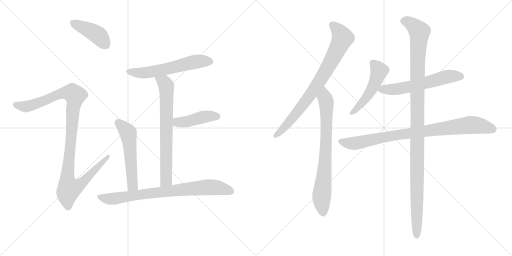
t = 0.00 s
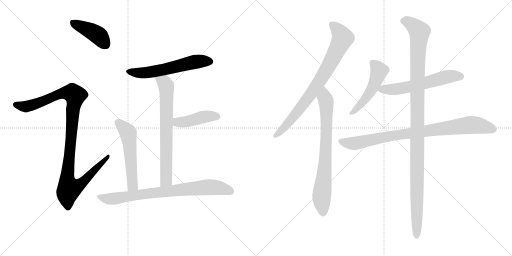
t = 2.15 s
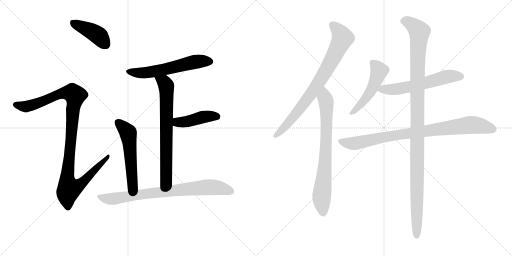
t = 4.30 s
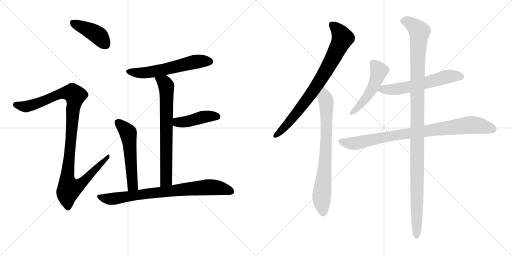
t = 6.45 s
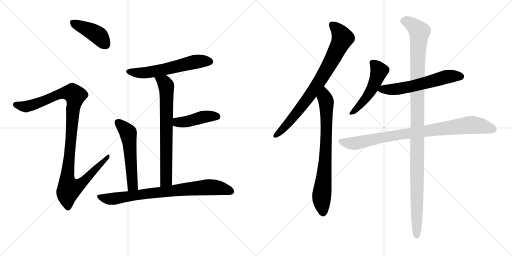
t = 8.60 s
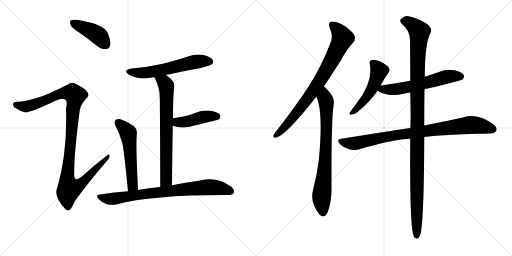
t = 10.76 s

The animated SVG that drew these frames (rendered in a browser with its animation timeline set to each time). Animation: 13 CSS @keyframes rules; one cycle of 10.76 s.

<svg version="1.1" viewBox="0 0 2048 1024" xmlns="http://www.w3.org/2000/svg">
  <g stroke="lightgray" stroke-dasharray="1,1" stroke-width="1" transform="scale(4, 4)">
    <line x1="0" y1="0" x2="256" y2="256"></line>
    <line x1="256" y1="0" x2="0" y2="256"></line>
    <line x1="128" y1="0" x2="128" y2="256"></line>
    <line x1="0" y1="128" x2="256" y2="128"></line>
    <line x1="256" y1="0" x2="512" y2="256"></line>
    <line x1="512" y1="0" x2="256" y2="256"></line>
    <line x1="384" y1="0" x2="384" y2="256"></line>
    <line x1="256" y1="128" x2="512" y2="128"></line>
  </g>
<g transform="scale(1, -1) translate(0, -850)">
   <style type="text/css">
    @keyframes keyframes0 {
      from {
       stroke: black;
       stroke-dashoffset: 419;
       stroke-width: 128;
       }
       58% {
       animation-timing-function: step-end;
       stroke: black;
       stroke-dashoffset: 0;
       stroke-width: 128;
       }
       to {
       stroke: black;
       stroke-width: 1024;
       }
       }
       #make-me-a-hanzi-animation-0 {
         animation: keyframes0 0.590983s both;
         animation-delay: 0.000000s;
         animation-timing-function: linear;
       }
    @keyframes keyframes1 {
      from {
       stroke: black;
       stroke-dashoffset: 1086;
       stroke-width: 128;
       }
       78% {
       animation-timing-function: step-end;
       stroke: black;
       stroke-dashoffset: 0;
       stroke-width: 128;
       }
       to {
       stroke: black;
       stroke-width: 1024;
       }
       }
       #make-me-a-hanzi-animation-1 {
         animation: keyframes1 1.133789s both;
         animation-delay: 0.590983s;
         animation-timing-function: linear;
       }
    @keyframes keyframes2 {
      from {
       stroke: black;
       stroke-dashoffset: 583;
       stroke-width: 128;
       }
       65% {
       animation-timing-function: step-end;
       stroke: black;
       stroke-dashoffset: 0;
       stroke-width: 128;
       }
       to {
       stroke: black;
       stroke-width: 1024;
       }
       }
       #make-me-a-hanzi-animation-2 {
         animation: keyframes2 0.724447s both;
         animation-delay: 1.724772s;
         animation-timing-function: linear;
       }
    @keyframes keyframes3 {
      from {
       stroke: black;
       stroke-dashoffset: 706;
       stroke-width: 128;
       }
       70% {
       animation-timing-function: step-end;
       stroke: black;
       stroke-dashoffset: 0;
       stroke-width: 128;
       }
       to {
       stroke: black;
       stroke-width: 1024;
       }
       }
       #make-me-a-hanzi-animation-3 {
         animation: keyframes3 0.824544s both;
         animation-delay: 2.449219s;
         animation-timing-function: linear;
       }
    @keyframes keyframes4 {
      from {
       stroke: black;
       stroke-dashoffset: 433;
       stroke-width: 128;
       }
       58% {
       animation-timing-function: step-end;
       stroke: black;
       stroke-dashoffset: 0;
       stroke-width: 128;
       }
       to {
       stroke: black;
       stroke-width: 1024;
       }
       }
       #make-me-a-hanzi-animation-4 {
         animation: keyframes4 0.602376s both;
         animation-delay: 3.273763s;
         animation-timing-function: linear;
       }
    @keyframes keyframes5 {
      from {
       stroke: black;
       stroke-dashoffset: 544;
       stroke-width: 128;
       }
       64% {
       animation-timing-function: step-end;
       stroke: black;
       stroke-dashoffset: 0;
       stroke-width: 128;
       }
       to {
       stroke: black;
       stroke-width: 1024;
       }
       }
       #make-me-a-hanzi-animation-5 {
         animation: keyframes5 0.692708s both;
         animation-delay: 3.876139s;
         animation-timing-function: linear;
       }
    @keyframes keyframes6 {
      from {
       stroke: black;
       stroke-dashoffset: 789;
       stroke-width: 128;
       }
       72% {
       animation-timing-function: step-end;
       stroke: black;
       stroke-dashoffset: 0;
       stroke-width: 128;
       }
       to {
       stroke: black;
       stroke-width: 1024;
       }
       }
       #make-me-a-hanzi-animation-6 {
         animation: keyframes6 0.892090s both;
         animation-delay: 4.568848s;
         animation-timing-function: linear;
       }
    @keyframes keyframes7 {
      from {
       stroke: black;
       stroke-dashoffset: 796;
       stroke-width: 128;
       }
       72% {
       animation-timing-function: step-end;
       stroke: black;
       stroke-dashoffset: 0;
       stroke-width: 128;
       }
       to {
       stroke: black;
       stroke-width: 1024;
       }
       }
       #make-me-a-hanzi-animation-7 {
         animation: keyframes7 0.897786s both;
         animation-delay: 5.460938s;
         animation-timing-function: linear;
       }
    @keyframes keyframes8 {
      from {
       stroke: black;
       stroke-dashoffset: 755;
       stroke-width: 128;
       }
       71% {
       animation-timing-function: step-end;
       stroke: black;
       stroke-dashoffset: 0;
       stroke-width: 128;
       }
       to {
       stroke: black;
       stroke-width: 1024;
       }
       }
       #make-me-a-hanzi-animation-8 {
         animation: keyframes8 0.864421s both;
         animation-delay: 6.358724s;
         animation-timing-function: linear;
       }
    @keyframes keyframes9 {
      from {
       stroke: black;
       stroke-dashoffset: 499;
       stroke-width: 128;
       }
       62% {
       animation-timing-function: step-end;
       stroke: black;
       stroke-dashoffset: 0;
       stroke-width: 128;
       }
       to {
       stroke: black;
       stroke-width: 1024;
       }
       }
       #make-me-a-hanzi-animation-9 {
         animation: keyframes9 0.656087s both;
         animation-delay: 7.223145s;
         animation-timing-function: linear;
       }
    @keyframes keyframes10 {
      from {
       stroke: black;
       stroke-dashoffset: 588;
       stroke-width: 128;
       }
       66% {
       animation-timing-function: step-end;
       stroke: black;
       stroke-dashoffset: 0;
       stroke-width: 128;
       }
       to {
       stroke: black;
       stroke-width: 1024;
       }
       }
       #make-me-a-hanzi-animation-10 {
         animation: keyframes10 0.728516s both;
         animation-delay: 7.879232s;
         animation-timing-function: linear;
       }
    @keyframes keyframes11 {
      from {
       stroke: black;
       stroke-dashoffset: 874;
       stroke-width: 128;
       }
       74% {
       animation-timing-function: step-end;
       stroke: black;
       stroke-dashoffset: 0;
       stroke-width: 128;
       }
       to {
       stroke: black;
       stroke-width: 1024;
       }
       }
       #make-me-a-hanzi-animation-11 {
         animation: keyframes11 0.961263s both;
         animation-delay: 8.607747s;
         animation-timing-function: linear;
       }
    @keyframes keyframes12 {
      from {
       stroke: black;
       stroke-dashoffset: 1150;
       stroke-width: 128;
       }
       79% {
       animation-timing-function: step-end;
       stroke: black;
       stroke-dashoffset: 0;
       stroke-width: 128;
       }
       to {
       stroke: black;
       stroke-width: 1024;
       }
       }
       #make-me-a-hanzi-animation-12 {
         animation: keyframes12 1.185872s both;
         animation-delay: 9.569010s;
         animation-timing-function: linear;
       }
</style>
<path d="M 318 719 Q 354 694 391 664 Q 407 651 425 654 Q 437 655 441 670 Q 444 686 431 718 Q 416 754 308 771 Q 290 772 284 769 Q 278 765 282 751 Q 286 739 318 719 Z" fill="lightgray"></path> 
<path d="M 150 459 Q 98 444 70 443 Q 55 444 53 436 Q 49 427 60 419 Q 82 404 99 401 Q 117 397 222 447 Q 250 460 260 452 Q 272 445 264 416 Q 270 239 229 99 Q 214 66 259 16 Q 269 3 280 11 Q 287 18 298 43 Q 340 104 429 208 Q 441 221 438 228 Q 435 237 425 226 Q 377 189 331 147 Q 292 113 297 162 Q 296 232 319 409 Q 323 434 347 458 Q 359 468 349 482 Q 339 498 299 516 Q 286 523 269 511 Q 193 472 150 459 Z" fill="lightgray"></path> 
<path d="M 664 550 Q 728 565 798 577 Q 841 587 847 593 Q 856 600 851 610 Q 844 622 814 630 Q 783 636 752 624 Q 704 608 652 595 Q 594 582 526 576 Q 489 570 515 552 Q 558 528 615 541 Q 616 542 618 541 L 664 550 Z" fill="lightgray"></path> 
<path d="M 688 109 Q 689 239 691 347 L 692 377 Q 692 458 696 497 Q 705 522 664 550 C 640 568 605 568 618 541 Q 639 499 639 463 Q 640 426 641 102 C 641 72 688 79 688 109 Z" fill="lightgray"></path> 
<path d="M 691 347 Q 730 332 779 348 Q 870 370 877 373 Q 884 382 880 390 Q 873 402 842 407 Q 811 411 781 398 Q 762 391 739 385 Q 717 381 692 377 C 662 372 663 357 691 347 Z" fill="lightgray"></path> 
<path d="M 552 90 Q 543 270 547 311 Q 550 333 535 346 Q 513 362 485 372 Q 472 376 462 370 Q 455 364 461 349 Q 480 313 490 275 Q 497 238 512 85 C 515 55 553 60 552 90 Z" fill="lightgray"></path> 
<path d="M 512 85 Q 458 81 401 72 Q 379 71 395 53 Q 408 40 427 33 Q 448 29 464 32 Q 609 71 910 70 Q 929 70 935 78 Q 941 90 924 104 Q 867 146 801 128 Q 753 121 688 109 L 641 102 Q 596 99 552 90 L 512 85 Z" fill="lightgray"></path> 
<path d="M 1296 505 Q 1327 551 1363 608 Q 1390 657 1413 680 Q 1423 692 1418 707 Q 1414 720 1381 745 Q 1351 764 1330 764 Q 1309 763 1319 738 Q 1334 707 1322 679 Q 1288 588 1233 502 Q 1179 420 1107 328 Q 1097 316 1094 310 Q 1090 297 1106 300 Q 1145 310 1266 464 L 1296 505 Z" fill="lightgray"></path> 
<path d="M 1266 464 Q 1294 400 1275 207 Q 1268 152 1253 93 Q 1238 44 1275 -4 Q 1276 -7 1280 -10 Q 1299 -26 1311 2 Q 1326 44 1326 92 Q 1325 366 1334 427 Q 1341 457 1315 485 Q 1309 491 1296 505 C 1275 527 1256 492 1266 464 Z" fill="lightgray"></path> 
<path d="M 1522 507 Q 1538 537 1555 561 Q 1564 573 1550 586 Q 1510 616 1486 610 Q 1476 607 1479 594 Q 1494 522 1425 435 Q 1409 414 1400 401 Q 1393 388 1407 392 Q 1420 393 1437 408 Q 1482 445 1510 487 L 1522 507 Z" fill="lightgray"></path> 
<path d="M 1698 493 Q 1845 527 1851 533 Q 1860 542 1855 550 Q 1848 562 1818 569 Q 1787 575 1756 562 Q 1728 552 1699 543 L 1641 527 Q 1587 517 1525 508 Q 1522 508 1522 507 C 1493 501 1489 500 1510 487 Q 1519 478 1554 471 Q 1582 467 1615 475 Q 1627 478 1641 480 L 1698 493 Z" fill="lightgray"></path> 
<path d="M 1697 302 Q 1785 312 1911 315 Q 1936 315 1957 316 Q 1979 316 1985 326 Q 1991 339 1972 354 Q 1908 399 1852 380 Q 1789 367 1697 348 L 1641 338 Q 1514 319 1365 295 Q 1343 292 1360 273 Q 1376 258 1396 253 Q 1420 247 1437 253 Q 1581 295 1641 295 L 1697 302 Z" fill="lightgray"></path> 
<path d="M 1641 295 Q 1638 -68 1656 -98 Q 1671 -114 1680 -92 Q 1696 -52 1697 302 L 1697 348 Q 1697 430 1698 493 L 1699 543 Q 1700 684 1723 720 Q 1730 736 1709 753 Q 1684 772 1639 784 Q 1618 790 1605 775 Q 1595 766 1608 754 Q 1638 729 1640 693 Q 1641 629 1641 527 L 1641 480 Q 1644 353 1641 338 L 1641 295 Z" fill="lightgray"></path> 
      <clipPath id="make-me-a-hanzi-clip-0">
      <path d="M 318 719 Q 354 694 391 664 Q 407 651 425 654 Q 437 655 441 670 Q 444 686 431 718 Q 416 754 308 771 Q 290 772 284 769 Q 278 765 282 751 Q 286 739 318 719 Z" fill="lightgray"></path>
      </clipPath>
      <path clip-path="url(#make-me-a-hanzi-clip-0)" d="M 290 761 L 388 712 L 423 672 " fill="none" id="make-me-a-hanzi-animation-0" stroke-dasharray="291 582" stroke-linecap="round"></path>

      <clipPath id="make-me-a-hanzi-clip-1">
      <path d="M 150 459 Q 98 444 70 443 Q 55 444 53 436 Q 49 427 60 419 Q 82 404 99 401 Q 117 397 222 447 Q 250 460 260 452 Q 272 445 264 416 Q 270 239 229 99 Q 214 66 259 16 Q 269 3 280 11 Q 287 18 298 43 Q 340 104 429 208 Q 441 221 438 228 Q 435 237 425 226 Q 377 189 331 147 Q 292 113 297 162 Q 296 232 319 409 Q 323 434 347 458 Q 359 468 349 482 Q 339 498 299 516 Q 286 523 269 511 Q 193 472 150 459 Z" fill="lightgray"></path>
      </clipPath>
      <path clip-path="url(#make-me-a-hanzi-clip-1)" d="M 64 431 L 99 424 L 119 427 L 255 479 L 291 477 L 301 468 L 292 420 L 270 159 L 269 127 L 277 96 L 320 112 L 432 224 " fill="none" id="make-me-a-hanzi-animation-1" stroke-dasharray="958 1916" stroke-linecap="round"></path>

      <clipPath id="make-me-a-hanzi-clip-2">
      <path d="M 664 550 Q 728 565 798 577 Q 841 587 847 593 Q 856 600 851 610 Q 844 622 814 630 Q 783 636 752 624 Q 704 608 652 595 Q 594 582 526 576 Q 489 570 515 552 Q 558 528 615 541 Q 616 542 618 541 L 664 550 Z" fill="lightgray"></path>
      </clipPath>
      <path clip-path="url(#make-me-a-hanzi-clip-2)" d="M 518 565 L 576 558 L 780 603 L 840 604 " fill="none" id="make-me-a-hanzi-animation-2" stroke-dasharray="455 910" stroke-linecap="round"></path>

      <clipPath id="make-me-a-hanzi-clip-3">
      <path d="M 688 109 Q 689 239 691 347 L 692 377 Q 692 458 696 497 Q 705 522 664 550 C 640 568 605 568 618 541 Q 639 499 639 463 Q 640 426 641 102 C 641 72 688 79 688 109 Z" fill="lightgray"></path>
      </clipPath>
      <path clip-path="url(#make-me-a-hanzi-clip-3)" d="M 627 537 L 658 520 L 666 494 L 665 129 L 647 116 " fill="none" id="make-me-a-hanzi-animation-3" stroke-dasharray="578 1156" stroke-linecap="round"></path>

      <clipPath id="make-me-a-hanzi-clip-4">
      <path d="M 691 347 Q 730 332 779 348 Q 870 370 877 373 Q 884 382 880 390 Q 873 402 842 407 Q 811 411 781 398 Q 762 391 739 385 Q 717 381 692 377 C 662 372 663 357 691 347 Z" fill="lightgray"></path>
      </clipPath>
      <path clip-path="url(#make-me-a-hanzi-clip-4)" d="M 701 354 L 710 361 L 751 364 L 821 384 L 860 386 L 872 381 " fill="none" id="make-me-a-hanzi-animation-4" stroke-dasharray="305 610" stroke-linecap="round"></path>

      <clipPath id="make-me-a-hanzi-clip-5">
      <path d="M 552 90 Q 543 270 547 311 Q 550 333 535 346 Q 513 362 485 372 Q 472 376 462 370 Q 455 364 461 349 Q 480 313 490 275 Q 497 238 512 85 C 515 55 553 60 552 90 Z" fill="lightgray"></path>
      </clipPath>
      <path clip-path="url(#make-me-a-hanzi-clip-5)" d="M 471 361 L 513 318 L 530 107 L 517 98 " fill="none" id="make-me-a-hanzi-animation-5" stroke-dasharray="416 832" stroke-linecap="round"></path>

      <clipPath id="make-me-a-hanzi-clip-6">
      <path d="M 512 85 Q 458 81 401 72 Q 379 71 395 53 Q 408 40 427 33 Q 448 29 464 32 Q 609 71 910 70 Q 929 70 935 78 Q 941 90 924 104 Q 867 146 801 128 Q 753 121 688 109 L 641 102 Q 596 99 552 90 L 512 85 Z" fill="lightgray"></path>
      </clipPath>
      <path clip-path="url(#make-me-a-hanzi-clip-6)" d="M 398 63 L 419 56 L 456 55 L 621 80 L 829 102 L 891 96 L 924 84 " fill="none" id="make-me-a-hanzi-animation-6" stroke-dasharray="661 1322" stroke-linecap="round"></path>

      <clipPath id="make-me-a-hanzi-clip-7">
      <path d="M 1296 505 Q 1327 551 1363 608 Q 1390 657 1413 680 Q 1423 692 1418 707 Q 1414 720 1381 745 Q 1351 764 1330 764 Q 1309 763 1319 738 Q 1334 707 1322 679 Q 1288 588 1233 502 Q 1179 420 1107 328 Q 1097 316 1094 310 Q 1090 297 1106 300 Q 1145 310 1266 464 L 1296 505 Z" fill="lightgray"></path>
      </clipPath>
      <path clip-path="url(#make-me-a-hanzi-clip-7)" d="M 1330 749 L 1349 733 L 1370 698 L 1339 631 L 1241 468 L 1164 370 L 1104 309 " fill="none" id="make-me-a-hanzi-animation-7" stroke-dasharray="668 1336" stroke-linecap="round"></path>

      <clipPath id="make-me-a-hanzi-clip-8">
      <path d="M 1266 464 Q 1294 400 1275 207 Q 1268 152 1253 93 Q 1238 44 1275 -4 Q 1276 -7 1280 -10 Q 1299 -26 1311 2 Q 1326 44 1326 92 Q 1325 366 1334 427 Q 1341 457 1315 485 Q 1309 491 1296 505 C 1275 527 1256 492 1266 464 Z" fill="lightgray"></path>
      </clipPath>
      <path clip-path="url(#make-me-a-hanzi-clip-8)" d="M 1298 496 L 1298 464 L 1305 444 L 1306 329 L 1300 177 L 1286 52 L 1292 -1 " fill="none" id="make-me-a-hanzi-animation-8" stroke-dasharray="627 1254" stroke-linecap="round"></path>

      <clipPath id="make-me-a-hanzi-clip-9">
      <path d="M 1522 507 Q 1538 537 1555 561 Q 1564 573 1550 586 Q 1510 616 1486 610 Q 1476 607 1479 594 Q 1494 522 1425 435 Q 1409 414 1400 401 Q 1393 388 1407 392 Q 1420 393 1437 408 Q 1482 445 1510 487 L 1522 507 Z" fill="lightgray"></path>
      </clipPath>
      <path clip-path="url(#make-me-a-hanzi-clip-9)" d="M 1489 599 L 1517 567 L 1503 526 L 1465 458 L 1410 401 " fill="none" id="make-me-a-hanzi-animation-9" stroke-dasharray="371 742" stroke-linecap="round"></path>

      <clipPath id="make-me-a-hanzi-clip-10">
      <path d="M 1698 493 Q 1845 527 1851 533 Q 1860 542 1855 550 Q 1848 562 1818 569 Q 1787 575 1756 562 Q 1728 552 1699 543 L 1641 527 Q 1587 517 1525 508 Q 1522 508 1522 507 C 1493 501 1489 500 1510 487 Q 1519 478 1554 471 Q 1582 467 1615 475 Q 1627 478 1641 480 L 1698 493 Z" fill="lightgray"></path>
      </clipPath>
      <path clip-path="url(#make-me-a-hanzi-clip-10)" d="M 1518 489 L 1631 501 L 1795 544 L 1844 544 " fill="none" id="make-me-a-hanzi-animation-10" stroke-dasharray="460 920" stroke-linecap="round"></path>

      <clipPath id="make-me-a-hanzi-clip-11">
      <path d="M 1697 302 Q 1785 312 1911 315 Q 1936 315 1957 316 Q 1979 316 1985 326 Q 1991 339 1972 354 Q 1908 399 1852 380 Q 1789 367 1697 348 L 1641 338 Q 1514 319 1365 295 Q 1343 292 1360 273 Q 1376 258 1396 253 Q 1420 247 1437 253 Q 1581 295 1641 295 L 1697 302 Z" fill="lightgray"></path>
      </clipPath>
      <path clip-path="url(#make-me-a-hanzi-clip-11)" d="M 1363 284 L 1418 276 L 1563 306 L 1878 350 L 1909 349 L 1972 333 " fill="none" id="make-me-a-hanzi-animation-11" stroke-dasharray="746 1492" stroke-linecap="round"></path>

      <clipPath id="make-me-a-hanzi-clip-12">
      <path d="M 1641 295 Q 1638 -68 1656 -98 Q 1671 -114 1680 -92 Q 1696 -52 1697 302 L 1697 348 Q 1697 430 1698 493 L 1699 543 Q 1700 684 1723 720 Q 1730 736 1709 753 Q 1684 772 1639 784 Q 1618 790 1605 775 Q 1595 766 1608 754 Q 1638 729 1640 693 Q 1641 629 1641 527 L 1641 480 Q 1644 353 1641 338 L 1641 295 Z" fill="lightgray"></path>
      </clipPath>
      <path clip-path="url(#make-me-a-hanzi-clip-12)" d="M 1613 765 L 1641 758 L 1677 723 L 1668 467 L 1667 -92 " fill="none" id="make-me-a-hanzi-animation-12" stroke-dasharray="1022 2044" stroke-linecap="round"></path>

</g>
</svg>
